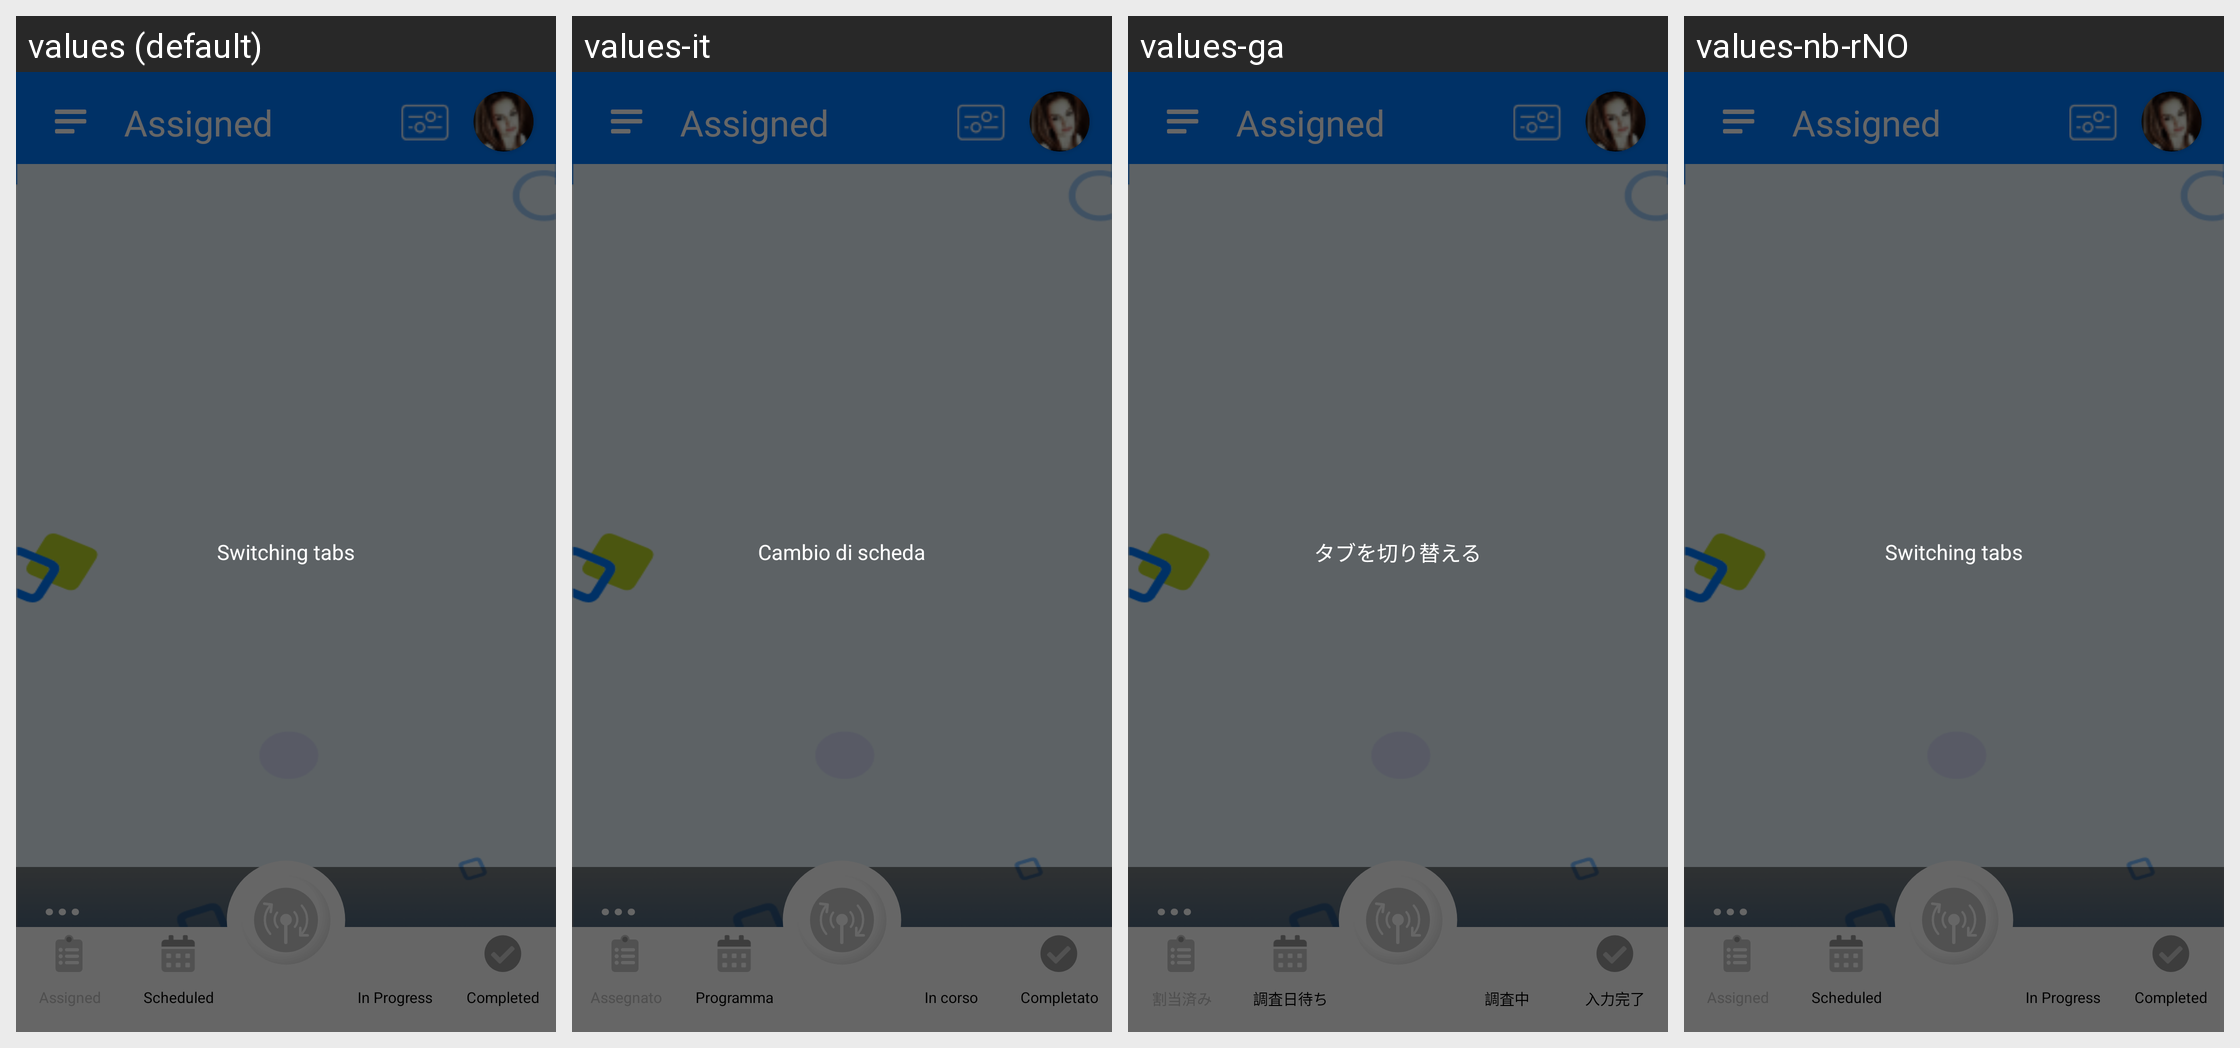

Strings drawn on this Android screen and how each of the app's shown locales translates them:
Android screen res/layout/job_list.xml rendered under 4 locales, left to right: values (default), values-it, values-ga, values-nb-rNO. Device: Nexus 5 (rendered at 1080×1920; each locale shown at half size, 540×960, under a caption strip naming it); theme android:Theme.NoTitleBar.
Other locales in the repository, not shown: values-bg, values-cs, values-fr, values-hi, values-iw, values-ja, values-km, values-nn-rNO, values-pt, values-ro, values-ru, values-sp, values-sv, values-tr, values-zh.
Strings drawn on this screen, with the default value and each locale's value (text and hints the layout hard-codes, and strings that could not be matched under every locale, appear in the picture but are not listed):

job_list_tab_scheduled
  values: Scheduled
  values-it: Programmato
  values-ga: 調査日待ち
  values-nb-rNO: Scheduled

job_list_tab_in_progress
  values: In Progress
  values-it: In corso
  values-ga: 調査中
  values-nb-rNO: In Progress

job_list_tab_completed
  values: Completed
  values-it: Completato
  values-ga: 入力完了
  values-nb-rNO: Completed

alert_switching
  values: Switching tabs
  values-it: Cambio di scheda
  values-ga: タブを切り替える
  values-nb-rNO: Switching tabs
